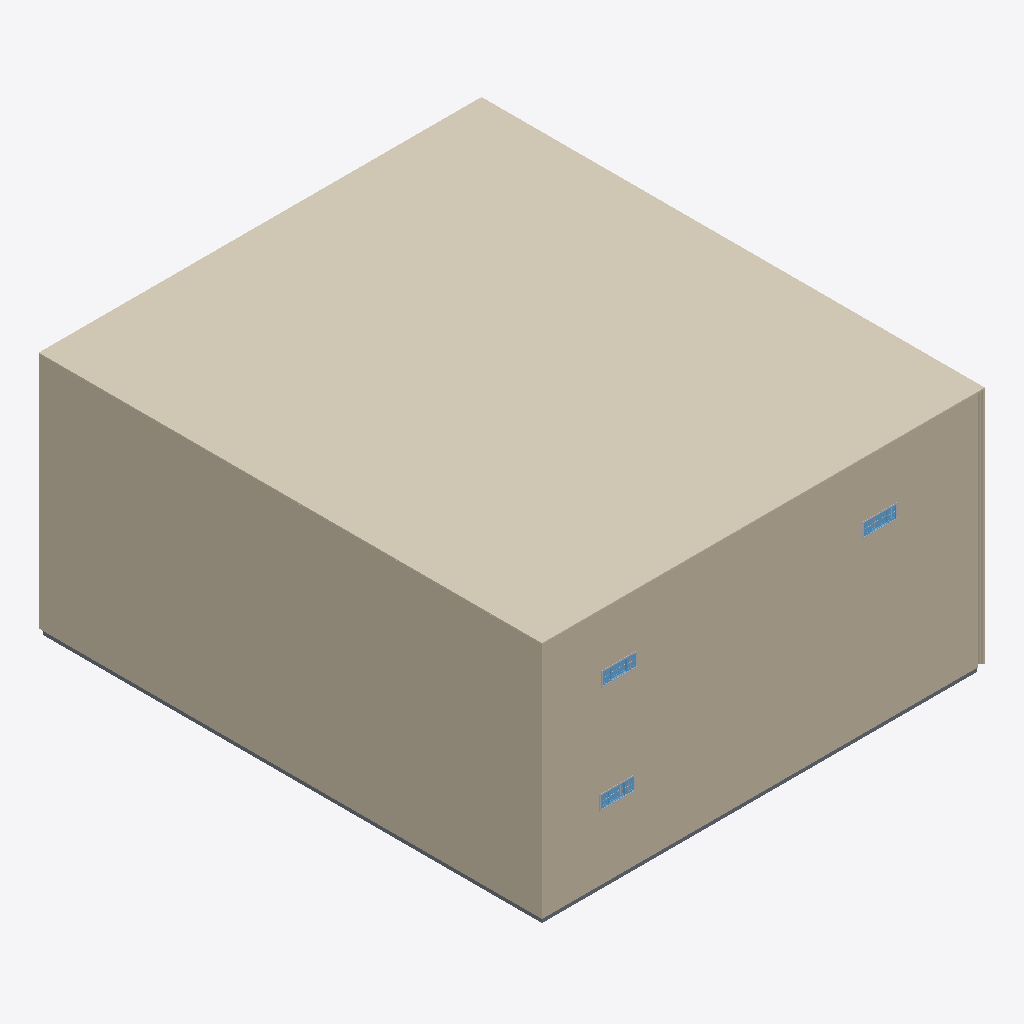
Isometric view of an IFC building model (IFC-SPF (STEP), schema IFC4, length unit millimetre), seen from the south-west, elements coloured by IFC class: 4 walls (beige), 3 windows (light blue), 3 other elements (light grey), 1 covering (cream), 1 slab (grey).
Extent 22.4 m × 25.5 m × 12.4 m (x, y, z). Storeys (3): Level 0 at 0.00 m; Level 1 at 6.00 m; Level 2 at 12.00 m. Elements (70): 42 IfcBuildingElementProxy, 11 IfcWall, 7 IfcDoor, 7 IfcWindow, 2 IfcSlab, 1 IfcCovering.

HEADER;
FILE_DESCRIPTION(('ViewDefinition [ReferenceView_V1.2]','RevitIdentifiers [VersionGUID: 1fe1f48e-8d8a-4eab-a768-7d77e88adda5, NumberOfSaves: 140]','CoordinateReference [CoordinateBase: Shared Coordinates, ProjectSite: Default Site]','ExchangeRequirement [Structural]'),'2;1');
FILE_NAME('0001','2023-05-24T13:35:03+02:00',(''),(''),'ODA SDAI 22.12','23.0.20.21 - Exporter 23.2.5.0 - Alternate UI 23.2.5.0','');
FILE_SCHEMA(('IFC4'));
ENDSEC;
DATA;
#90=IFCPROJECT('0G4iAaUyb1QRHtUK9mU2_C',#18,'0001',$,$,'Project Name','Project Status',(#85),#82);
#109=IFCSITE('0G4iAaUyb1QRHtUK9mU2_E',#18,'Default',$,$,#108,$,$,.ELEMENT.,$,$,$,$,$);
#95=IFCBUILDING('0G4iAaUyb1QRHtUK9mU2_D',#18,'',$,$,#93,$,'',.ELEMENT.,$,$,$);
#98=IFCBUILDINGSTOREY('2qYKvFEvH4cPghyPNWjrgr',#18,'Level 0',$,'Level:8mm Head',#97,$,'Level 0',.ELEMENT.,0.0);
#102=IFCBUILDINGSTOREY('3kSL0VGKv3gxJCujeqtuJj',#18,'Level 1',$,'Level:8mm Head',#101,$,'Level 1',.ELEMENT.,6000.0);
#106=IFCBUILDINGSTOREY('1mQhM2BgP5YPTqXyw8wq2O',#18,'Level 2',$,'Level:8mm Head',#105,$,'Level 2',.ELEMENT.,12000.0);
#2350=IFCCOVERING('1Mh45lGL949uxzd7TgSpwe',#18,'Compound Ceiling:Plain:976460',$,'Compound Ceiling:Plain',#2348,#2349,'976460',.CEILING.);
#702=IFCWALL('2HHT5S6Cv8hBWWvl1aAtOr',#18,'Basic Wall:Exterior - Brick on Mtl. Stud:300756',$,'Basic Wall:Exterior - Brick on Mtl. Stud',#697,#701,'300756',.SOLIDWALL.);
#573=IFCWALL('2HHT5S6Cv8hBWWvl1aAtPw',#18,'Basic Wall:Exterior - Brick on Mtl. Stud:300699',$,'Basic Wall:Exterior - Brick on Mtl. Stud',#568,#572,'300699',.SOLIDWALL.);
#2276=IFCSLAB('3t2JmSP9jBPBu0XHLyQR5u',#18,'Floor:Concrete-Commercial 362mm:971939',$,'Floor:Concrete-Commercial 362mm',#2265,#2275,'971939',.FLOOR.);
#379=IFCWALL('3GjeziOp1A7wJ82TqY3_wZ',#18,'Basic Wall:Exterior - Brick on Mtl. Stud:300638',$,'Basic Wall:Exterior - Brick on Mtl. Stud',#374,#378,'300638',.SOLIDWALL.);
#133=IFCWALL('2HHT5S6Cv8hBWWvl1aAtRr',#18,'Basic Wall:Exterior - Block on Mtl. Stud:300564',$,'Basic Wall:Exterior - Block on Mtl. Stud',#128,#132,'300564',.SOLIDWALL.);
#3879=IFCWINDOW('28hSFFZeT39h_KvqMjiKOv',#18,'M_Window-Sliding-Four:1650 x 600mm:977603',$,'M_Window-Sliding-Four:1650 x 600mm',#5194,#3875,'977603',600.0000000000033,1649.9999999999975,.WINDOW.,.NOTDEFINED.,$);
#4316=IFCWINDOW('28hSFFZeT39h_KvqMjiKUI',#18,'M_Window-Sliding-Four:1650 x 600mm:977768',$,'M_Window-Sliding-Four:1650 x 600mm',#5234,#4312,'977768',600.0000000000039,1649.9999999999975,.WINDOW.,.NOTDEFINED.,$);
#4099=IFCWINDOW('28hSFFZeT39h_KvqMjiKOD',#18,'M_Window-Sliding-Four:1650 x 600mm:977655',$,'M_Window-Sliding-Four:1650 x 600mm',#5214,#4095,'977655',600.0000000000033,1649.999999999998,.WINDOW.,.NOTDEFINED.,$);
#4266=IFCBUILDINGELEMENTPROXY('28hSFFZeT39h_KvqMjiKO4',#18,'M_Trim-Window-Exterior-Flat:with Sill:977662',$,'M_Trim-Window-Exterior-Flat:with Sill',#4265,#4262,'977662',.NOTDEFINED.);
#4049=IFCBUILDINGELEMENTPROXY('28hSFFZeT39h_KvqMjiKOm',#18,'M_Trim-Window-Exterior-Flat:with Sill:977610',$,'M_Trim-Window-Exterior-Flat:with Sill',#4048,#4045,'977610',.NOTDEFINED.);
#4483=IFCBUILDINGELEMENTPROXY('28hSFFZeT39h_KvqMjiKUL',#18,'M_Trim-Window-Exterior-Flat:with Sill:977775',$,'M_Trim-Window-Exterior-Flat:with Sill',#4482,#4479,'977775',.NOTDEFINED.);
ENDSEC;